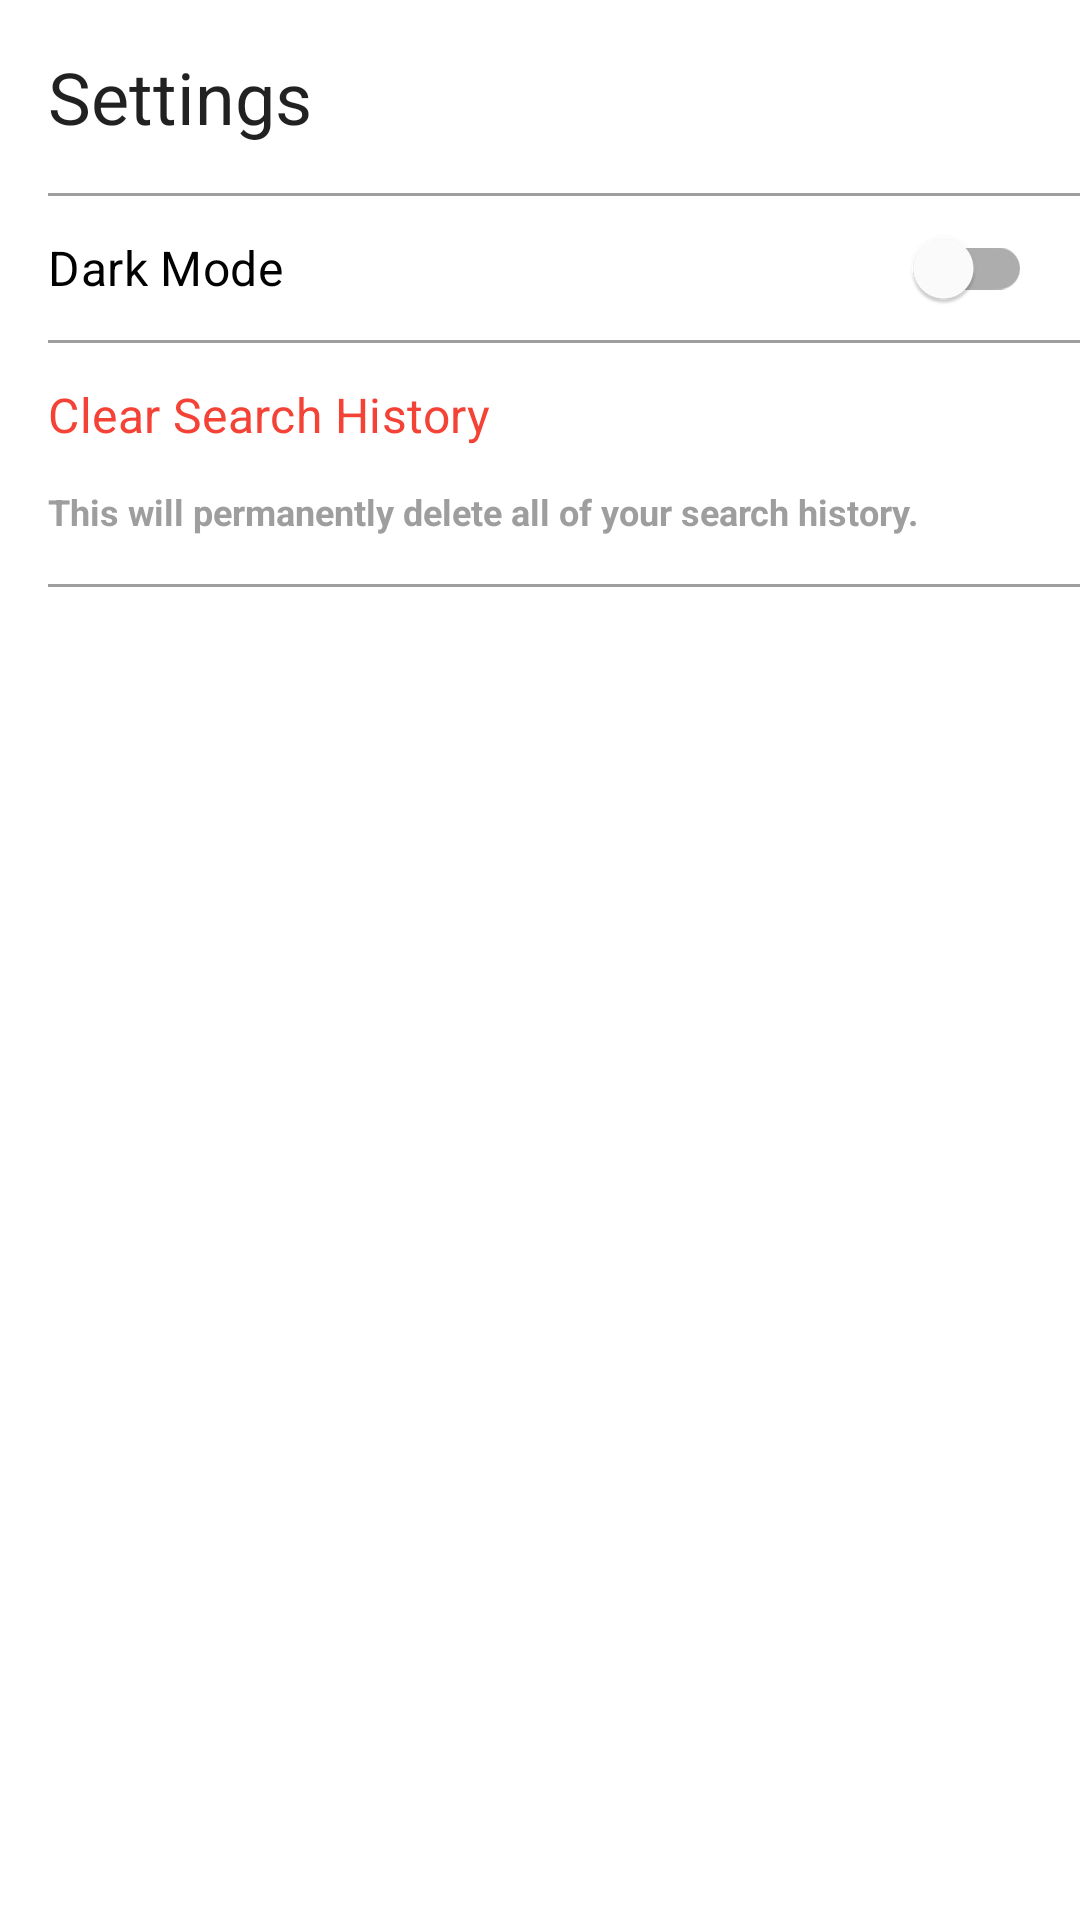

Android layout source for this screen:
<!-- AndroidManifest.xml: application theme AppTheme.DayNight -->
<!-- res/layout/settings_bottom_sheet_layout.xml -->
<?xml version="1.0" encoding="utf-8"?>
<layout xmlns:android="http://schemas.android.com/apk/res/android"
    xmlns:tools="http://schemas.android.com/tools">

    <data>

    </data>

    <FrameLayout
        android:layout_width="match_parent"
        android:layout_height="wrap_content"
        android:paddingBottom="@dimen/margin_8">

        <androidx.appcompat.widget.LinearLayoutCompat
            android:layout_width="match_parent"
            android:layout_height="match_parent"
            android:orientation="vertical">

            <TextView
                style="?textStyleHeadline1"
                android:layout_width="match_parent"
                android:layout_height="wrap_content"
                android:layout_margin="@dimen/margin_16"
                android:gravity="start"
                android:text="@string/settings" />

            <View style="?viewDivider" />

            <com.google.android.material.switchmaterial.SwitchMaterial
                android:id="@+id/switchTheme"
                style="?switchStyle"
                android:layout_width="match_parent"
                android:layout_height="wrap_content"
                android:layout_marginHorizontal="@dimen/margin_16"
                android:text="@string/dark_mode"
                tools:checked="true" />

            <View style="?viewDivider" />

            <com.google.android.material.button.MaterialButton
                android:id="@+id/btnClearSearchHistory"
                android:layout_width="match_parent"
                android:layout_height="wrap_content"
                style="?textButtonStyle"
                android:paddingHorizontal="@dimen/margin_16"
                android:text="@string/clear_search_history"
                android:textAlignment="textStart" />

            <TextView
                style="?textColoredStyleCaption"
                android:layout_width="match_parent"
                android:layout_height="wrap_content"
                android:layout_marginHorizontal="@dimen/margin_16"
                android:layout_marginBottom="@dimen/margin_16"
                android:text="@string/delete_search_history_warning_text" />

            <View style="?viewDivider" />

        </androidx.appcompat.widget.LinearLayoutCompat>

    </FrameLayout>
</layout>
<!-- resources referenced by this layout -->
<resources>
  <dimen name="margin_16">16dp</dimen>
  <dimen name="margin_8">8dp</dimen>
  <string name="clear_search_history">Clear Search History</string>
  <string name="dark_mode">Dark Mode</string>
  <string name="delete_search_history_warning_text">This will permanently delete all of your
          search history.</string>
  <string name="settings">Settings</string>
  <style name="AppTheme.DayNight" parent="AppTheme.Light" />
  <color name="red_500">#fff44336</color>
  <color name="red_700">#ffd32f2f</color>
  <color name="grey_500">#ff9e9e9e</color>
  <color name="grey_700">#ff616161</color>
  <dimen name="appbar_size">48dp</dimen>
  <style name="AppTheme.ButtonStyle" parent="Widget.MaterialComponents.Button">
          <item name="android:insetTop">@dimen/margin_2</item>
          <item name="android:insetBottom">@dimen/margin_2</item>
      </style>
  <style name="AppTheme.OutlinedButtonStyle" parent="AppTheme.TextButtonStyle">
          <item name="strokeWidth">@dimen/one_dp</item>
          <item name="strokeColor">?colorPrimary</item>
      </style>
  <style name="AppTheme.TextAppearance.Headline1" parent="TextAppearance.MaterialComponents.Headline5">
          <item name="fontFamily">@font/montserrat_bold</item>
      </style>
  <style name="AppTheme.TextAppearance.Headline2" parent="TextAppearance.MaterialComponents.Headline6">
          <item name="fontFamily">@font/montserrat</item>
      </style>
  <style name="AppTheme.TextAppearance.Subtitle1" parent="TextAppearance.MaterialComponents.Subtitle1">
          <item name="fontFamily">@font/montserrat</item>
      </style>
  <style name="AppTheme.TextAppearance.Subtitle2" parent="TextAppearance.MaterialComponents.Subtitle2">
          <item name="fontFamily">@font/montserrat</item>
      </style>
  <style name="AppTheme.TextAppearance.Caption" parent="TextAppearance.AppCompat.Caption">
          <item name="fontFamily">@font/montserrat</item>
          <item name="android:textStyle">bold</item>
      </style>
  <style name="AppTheme.TextAppearance.Headline1.Colored" parent="AppTheme.TextAppearance.Headline1">
          <item name="android:textColor">?colorPrimary</item>
      </style>
  <style name="AppTheme.TextAppearance.Headline2.Colored" parent="AppTheme.TextAppearance.Headline2">
          <item name="android:textColor">?colorPrimary</item>
      </style>
  <style name="AppTheme.TextAppearance.Subtitle1.Colored" parent="AppTheme.TextAppearance.Subtitle1">
          <item name="android:textColor">?colorSecondary</item>
      </style>
  <style name="AppTheme.TextAppearance.Subtitle2.Colored" parent="AppTheme.TextAppearance.Subtitle2">
          <item name="android:textColor">?colorSecondary</item>
      </style>
  <style name="AppTheme.TextAppearance.Caption.Colored" parent="AppTheme.TextAppearance.Caption">
          <item name="android:textColor">?colorSecondary</item>
      </style>
  <style name="AppTheme.CardAppearance.Default" parent="AppTheme.Card.Base">
          <item name="cardMaxElevation">@dimen/margin_8</item>
          <item name="cardElevation">@dimen/margin_2</item>
          <item name="cardCornerRadius">@dimen/margin_4</item>
      </style>
  <style name="AppTheme.Switch" parent="Widget.MaterialComponents.CompoundButton.Switch">
          <item name="useMaterialThemeColors">true</item>
          <item name="android:textAppearance">?textStyleSubtitle1</item>
      </style>
  <style name="AppTheme.RecyclerViewItem" parent="">
          <item name="android:clickable">true</item>
          <item name="android:focusable">true</item>
          <item name="android:foreground">?attr/selectableItemBackground</item>
      </style>
  <dimen name="margin_2">2dp</dimen>
  <dimen name="zero_dp">0dp</dimen>
  <dimen name="one_dp">1dp</dimen>
  <style name="AppTheme.Card.Base" parent="Widget.MaterialComponents.CardView">
          <item name="android:clickable">true</item>
          <item name="android:focusable">true</item>
          <item name="android:longClickable">true</item>
      </style>
  <dimen name="margin_4">4dp</dimen>
</resources>
